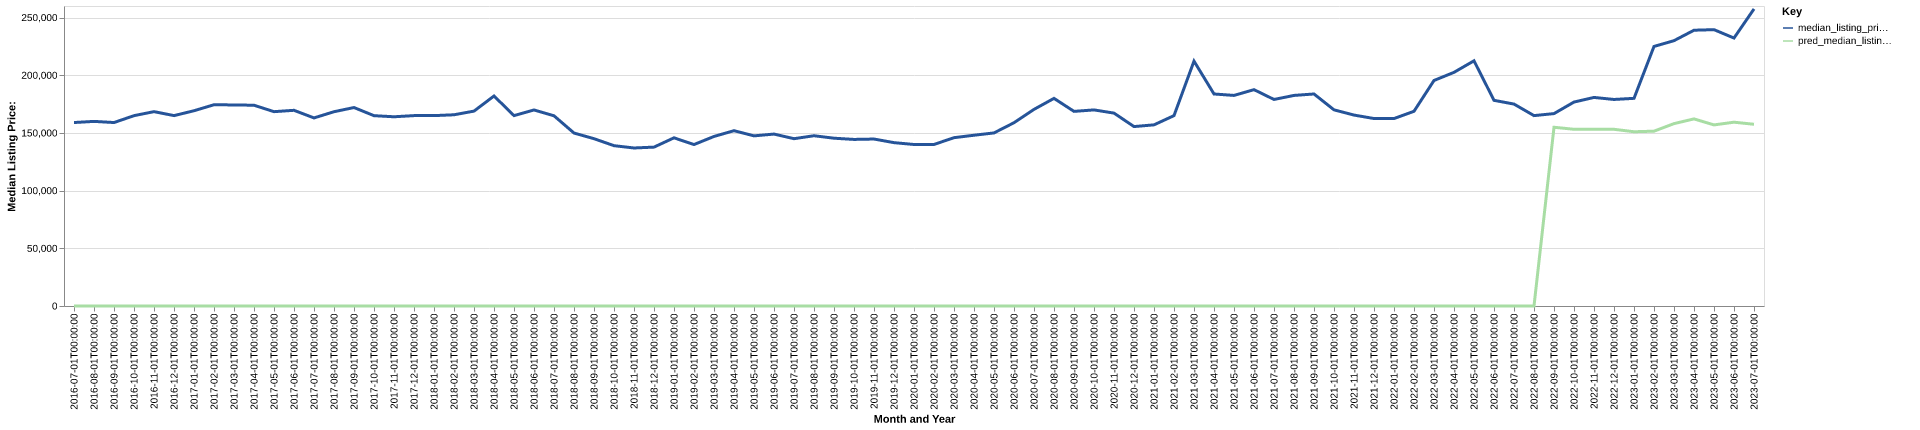

Values plotted in this chart, from the file beside it:
date, time_idx, median_listing_price, thirty_year_interest_rate_five, month, county_name, active_listing_count, median_days_on_market, pred_median_listing_price, month_year
2016-07-01, 0, 159000, 3.72, 7, Hays, KS, 197.0, 67.0, 0, Jul-2016
2016-08-01, 1, 160000, 3.73, 8, Hays, KS, 189.0, 76.0, 0, Aug-2016
2016-09-01, 2, 159000, 3.66, 9, Hays, KS, 197.0, 80.0, 0, Sep-2016
2016-10-01, 3, 164950, 3.64, 10, Hays, KS, 192.0, 81.0, 0, Oct-2016
2016-11-01, 4, 168450, 3.66, 11, Hays, KS, 192.0, 95.0, 0, Nov-2016
2016-12-01, 5, 165000, 3.48, 12, Hays, KS, 184.0, 113.0, 0, Dec-2016
2017-01-01, 6, 169225, 3.45, 1, Hays, KS, 164.0, 124.0, 0, Jan-2017
2017-02-01, 7, 174425, 3.5, 2, Hays, KS, 149.0, 128.0, 0, Feb-2017
2017-03-01, 8, 174250, 3.52, 3, Hays, KS, 152.0, 96.0, 0, Mar-2017
2017-04-01, 9, 174000, 4.03, 4, Hays, KS, 170.0, 66.0, 0, Apr-2017
2017-05-01, 10, 168425, 4.32, 5, Hays, KS, 182.0, 67.0, 0, May-2017
2017-06-01, 11, 169600, 4.2, 6, Hays, KS, 184.0, 76.0, 0, Jun-2017
2017-07-01, 12, 163000, 4.19, 7, Hays, KS, 183.0, 88.0, 0, Jul-2017
2017-08-01, 13, 168375, 4.3, 8, Hays, KS, 191.0, 88.0, 0, Aug-2017
2017-09-01, 14, 172000, 4.1, 9, Hays, KS, 186.0, 81.0, 0, Sep-2017
2017-10-01, 15, 164950, 4.05, 10, Hays, KS, 188.0, 83.0, 0, Oct-2017
2017-11-01, 16, 164000, 3.94, 11, Hays, KS, 183.0, 97.0, 0, Nov-2017
2017-12-01, 17, 165000, 4.03, 12, Hays, KS, 175.0, 117.0, 0, Dec-2017
2018-01-01, 18, 165000, 3.93, 1, Hays, KS, 176.0, 124.0, 0, Jan-2018
2018-02-01, 19, 165725, 3.83, 2, Hays, KS, 172.0, 121.0, 0, Feb-2018
2018-03-01, 20, 168900, 3.94, 3, Hays, KS, 162.0, 103.0, 0, Mar-2018
2018-04-01, 21, 181999, 3.95, 4, Hays, KS, 169.0, 83.0, 0, Apr-2018
2018-05-01, 22, 165000, 3.99, 5, Hays, KS, 172.0, 74.0, 0, May-2018
2018-06-01, 23, 169900, 4.15, 6, Hays, KS, 179.0, 68.0, 0, Jun-2018
2018-07-01, 24, 164850, 4.4, 7, Hays, KS, 185.0, 67.0, 0, Jul-2018
2018-08-01, 25, 149900, 4.46, 8, Hays, KS, 192.0, 75.0, 0, Aug-2018
2018-09-01, 26, 145000, 4.58, 9, Hays, KS, 193.0, 83.0, 0, Sep-2018
2018-10-01, 27, 138950, 4.66, 10, Hays, KS, 185.0, 100.0, 0, Oct-2018
2018-11-01, 28, 136950, 4.62, 11, Hays, KS, 179.0, 114.0, 0, Nov-2018
2018-12-01, 29, 137700, 4.54, 12, Hays, KS, 178.0, 128.0, 0, Dec-2018
2019-01-01, 30, 145750, 4.6, 1, Hays, KS, 163.0, 135.0, 0, Jan-2019
2019-02-01, 31, 139925, 4.72, 2, Hays, KS, 165.0, 121.0, 0, Feb-2019
2019-03-01, 32, 146943, 4.9, 3, Hays, KS, 157.0, 101.0, 0, Mar-2019
2019-04-01, 33, 151943, 4.94, 4, Hays, KS, 149.0, 78.0, 0, Apr-2019
2019-05-01, 34, 147450, 4.75, 5, Hays, KS, 164.0, 61.0, 0, May-2019
2019-06-01, 35, 149000, 4.51, 6, Hays, KS, 171.0, 67.0, 0, Jun-2019
2019-07-01, 36, 145000, 4.41, 7, Hays, KS, 169.0, 74.0, 0, Jul-2019
2019-08-01, 37, 147568, 4.41, 8, Hays, KS, 163.0, 82.0, 0, Aug-2019
2019-09-01, 38, 145420, 4.2, 9, Hays, KS, 159.0, 94.0, 0, Sep-2019
2019-10-01, 39, 144364, 4.14, 10, Hays, KS, 152.0, 105.0, 0, Oct-2019
2019-11-01, 40, 144700, 3.84, 11, Hays, KS, 140.0, 75.0, 0, Nov-2019
2019-12-01, 41, 141575, 3.81, 12, Hays, KS, 127.0, 35.0, 0, Dec-2019
2020-01-01, 42, 139975, 3.75, 1, Hays, KS, 118.0, 63.0, 0, Jan-2020
2020-02-01, 43, 140000, 3.73, 2, Hays, KS, 117.0, 94.0, 0, Feb-2020
2020-03-01, 44, 145875, 3.78, 3, Hays, KS, 113.0, 95.0, 0, Mar-2020
2020-04-01, 45, 148000, 3.75, 4, Hays, KS, 101.0, 107.0, 0, Apr-2020
2020-05-01, 46, 150000, 3.74, 5, Hays, KS, 93.0, 102.0, 0, May-2020
2020-06-01, 47, 158850, 3.72, 6, Hays, KS, 87.0, 103.0, 0, Jun-2020
2020-07-01, 48, 170400, 3.49, 7, Hays, KS, 90.0, 100.0, 0, Jul-2020
2020-08-01, 49, 179948, 3.65, 8, Hays, KS, 88.0, 78.0, 0, Aug-2020
2020-09-01, 50, 168675, 3.33, 9, Hays, KS, 85.0, 73.0, 0, Sep-2020
2020-10-01, 51, 169950, 3.28, 10, Hays, KS, 82.0, 85.0, 0, Oct-2020
2020-11-01, 52, 167175, 3.21, 11, Hays, KS, 61.0, 88.0, 0, Nov-2020
2020-12-01, 53, 155500, 3.07, 12, Hays, KS, 58.0, 97.0, 0, Dec-2020
2021-01-01, 54, 157000, 2.99, 1, Hays, KS, 50.0, 107.0, 0, Jan-2021
2021-02-01, 55, 165000, 2.93, 2, Hays, KS, 42.0, 82.0, 0, Feb-2021
2021-03-01, 56, 212225, 2.88, 3, Hays, KS, 39.0, 61.0, 0, Mar-2021
2021-04-01, 57, 183750, 2.84, 4, Hays, KS, 43.0, 57.0, 0, Apr-2021
2021-05-01, 58, 182500, 2.71, 5, Hays, KS, 49.0, 40.0, 0, May-2021
2021-06-01, 59, 187500, 2.79, 6, Hays, KS, 52.0, 50.0, 0, Jun-2021
... 25 more rows
